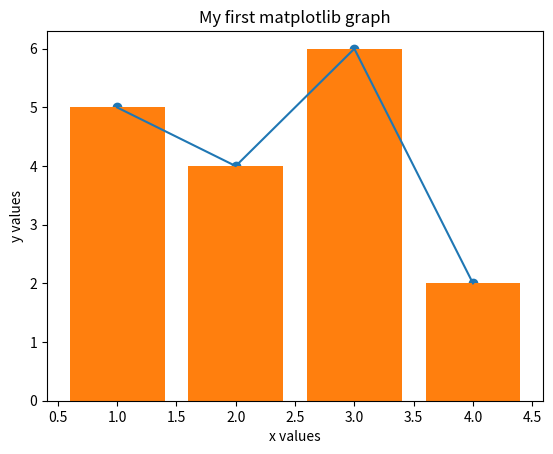

This figure's Python source:

from matplotlib import pyplot as plt

x_values = [1,2,3,4]
y_values = [5,4,6,2]

plt.plot(x_values, y_values)
plt.show()

plt.scatter(x_values,y_values)
plt.show()

plt.bar(x_values,y_values)
plt.show()

plt.xlabel('x values')
plt.ylabel('y values')

plt.title('My first matplotlib graph')
plt.show()

#plt.pie(x_values,y_values)
#plt.show()
